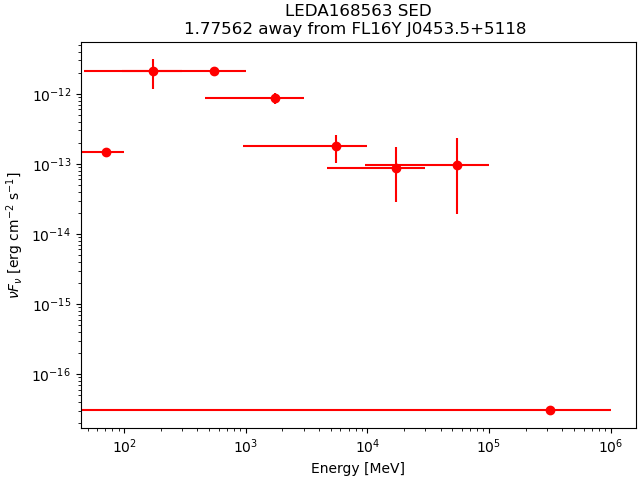

Values plotted in this chart, from the file beside it:
band_index, e_min_MeV, e_max_MeV, e_mid_MeV, flux_ph_cm2_s, fluxerr_lo, fluxerr_hi, nuFnu_erg_cm2_s, nuFnuerr_lo, nuFnuerr_hi
0, 50, 100, 70.71, 8.768841e-10, nan, 2.0239604e-08, 1.4618948e-13, nan, 3.3742397e-12
1, 100, 300, 173.2, 8.44657e-09, -3.7901233e-09, 3.8920382e-09, 2.1126052e-12, 9.479628e-13, 9.734532e-13
2, 300, 1000, 547.7, 3.2030465e-09, -4.889323e-10, 4.8931775e-10, 2.1078564e-12, 3.217559e-13, 3.2200954e-13
3, 1000, 3000, 1732, 4.029401e-10, -7.249236e-11, 7.452036e-11, 8.712523e-13, 1.5674571e-13, 1.6113074e-13
4, 3000, 10000, 5477, 3.1518697e-11, -1.328473e-11, 1.4757676e-11, 1.7796036e-13, 7.500803e-14, 8.3324555e-14
5, 10000, 30000, 17321, 4.567835e-12, -3.095042e-12, 4.4834284e-12, 8.8260975e-14, 5.9803264e-14, 8.663005e-14
6, 30000, 100000, 54772, 1.8514335e-12, -1.4828444e-12, 2.561061e-12, 9.6654354e-14, 7.741211e-14, 1.3370056e-13
7, 100000, 1000000, 316228, 3.2788124e-16, nan, 1.8374705e-12, 3.0379045e-17, nan, 1.702464e-13
